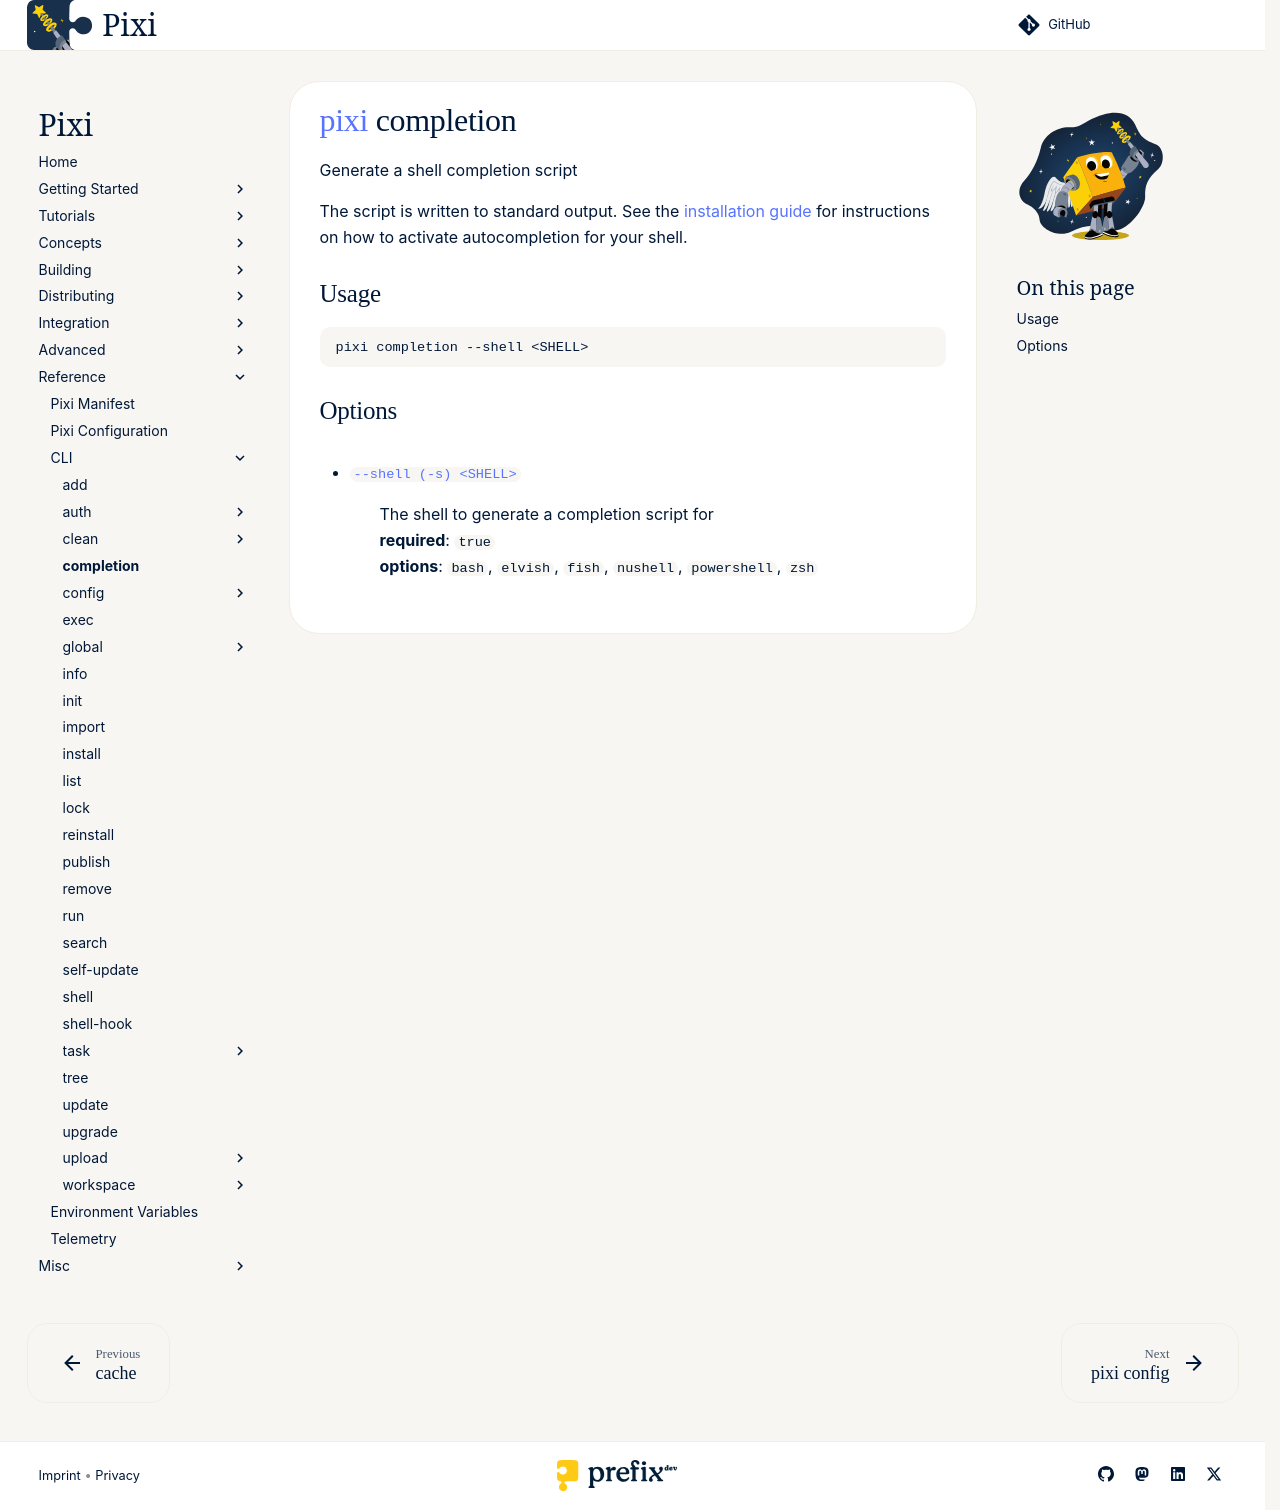

repository: prefix-dev/pixi · page: dev/reference/cli/pixi/completion/index.html · generator: sphinx

---
title: pixi completion
---
<!--- This file is autogenerated. Do not edit manually! -->
# [pixi](index.md) completion

Generate a shell completion script

--8<-- "docs/reference/cli/pixi/completion_extender:description"

## Usage
```
pixi completion --shell <SHELL>
```

## Options
- <a id="arg---shell" href="#arg---shell">`--shell (-s) <SHELL>`</a>
:  The shell to generate a completion script for
<br>**required**: `true`
<br>**options**: `bash`, `elvish`, `fish`, `nushell`, `powershell`, `zsh`

--8<-- "docs/reference/cli/pixi/completion_extender:example"
